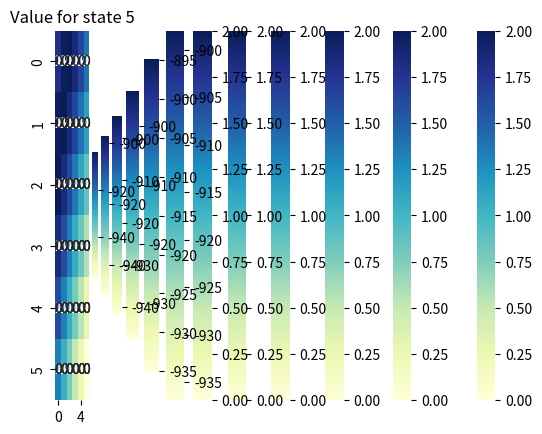

The matplotlib source for this figure:
# this code builds the dynamics of the single echelon perishable inventory problem
# value iteration is used to solve the problem

import matplotlib.pyplot as plt
import numpy as np
import seaborn as sns
from scipy.stats import gamma
from itertools import product


def build_dynamics_fifo(parameters):

    life_time = parameters['life_time']
    lead_time = parameters['lead_time']
    unit_lost_cost = parameters['unit_lost_cost']
    unit_hold_cost = parameters['unit_hold_cost']
    unit_perish_cost = parameters['unit_perish_cost']
    unit_order_cost = parameters['unit_order_cost']
    max_order = parameters['max_order']
    mean_demand = parameters['mean_demand']
    cv = parameters['cv']

    # parameter for gamma distribution
    EPSILON = 1e-4

    # Calculate variance
    variance = (cv * mean_demand) ** 2
    # Calculate shape and scale parameters
    shape = (mean_demand ** 2) / variance
    scale = variance / mean_demand

    # find the maximum demand
    max_demand = int(gamma.ppf(1-EPSILON, shape, scale=scale))

    # build state space, state contains life_time+lead_time elements, each element is up to max_order
    state_space = []
    element_values = list(range(max_order + 1))
    state_elements = [element_values] * (life_time + lead_time)

    for state in product(*state_elements):
        state_space.append(state)

    # state space size should be (max_order+1)^(life_time+lead_time)
    # print('state space size: ', len(state_space))

    # build action space, action is the order quantity, from 0 to max_order
    action_space = list(range(max_order + 1))

    # build probability dictionary for each possible integer demand
    demand_prob = {}
    # transform gamma distribution to discrete distribution, round to nearest integer
    for demand in range(max_demand + 1):
        if demand == 0:
            demand_prob[demand] = gamma.cdf(0.5, shape, scale=scale)
        elif demand == max_demand:
            demand_prob[demand] = 1 - \
                gamma.cdf(max_demand - 0.5, shape, scale=scale)
        else:
            demand_prob[demand] = gamma.cdf(
                demand + 0.5, shape, scale=scale) - gamma.cdf(demand - 0.5, shape, scale=scale)

    assert sum(demand_prob.values()
               ) == 1, 'demand probability does not sum to 1'

    # build dynamics
    dynamics = {}
    for state in state_space:
        for action in action_space:
            dynamics[state, action] = {}
            for demand in range(max_demand + 1):
                # calculate next state probability
                prob = demand_prob[demand]

                # satisfy demand following FIFO policy
                state_temp = list(state)
                for i in range(life_time):
                    if state_temp[-i-1] >= demand:
                        state_temp[-i-1] -= demand
                        demand = 0
                        break
                    else:
                        demand -= state_temp[-i-1]
                        state_temp[-i-1] = 0

                # update state
                next_state = [0] * (life_time + lead_time)
                for i in range(life_time + lead_time):
                    if i == 0:
                        next_state[i] = action
                    else:
                        next_state[i] = state_temp[i - 1]
                next_state = tuple(next_state)

                # calculate reward
                order_cost = unit_order_cost * action
                perished_cost = unit_perish_cost * state_temp[-1]
                lost_cost = unit_lost_cost * demand
                hold_cost = unit_hold_cost * sum(next_state[lead_time:])

                reward = - (order_cost + perished_cost + lost_cost + hold_cost)

                # update dynamics
                if (next_state, reward) in dynamics[state, action]:
                    dynamics[state, action][next_state, reward] += prob
                else:
                    dynamics[state, action][next_state, reward] = prob
    # build initial value and policy
    policy_shape = tuple([max_order + 1] * (life_time + lead_time))
    init_value = np.zeros(policy_shape)
    init_policy = np.zeros(policy_shape, dtype=int)

    return dynamics, state_space, action_space, init_value, init_policy


def value_iteration(dynamics, state_space, action_space, value, policy, theta=1e-4, gamma=0.9):
    # initialize value
    delta = np.inf
    k = 0
    while delta >= theta:
        k = k + 1
        value_old = value.copy()
        for state in state_space:
            # Update V[s].
            value[state] = max([sum([prob * (reward + gamma * value_old[next_state]) for (
                next_state, reward), prob in dynamics[state, action].items()]) for action in action_space])
            # print('State {}, value = {}'.format(state, value[state]))
        delta = np.max(np.abs(value - value_old))
        print('Iteration {}, delta = {}'.format(k, delta))

    for state in state_space:
        best_value = -np.inf
        for action in action_space:
            value_temp = sum([prob * (reward + gamma * value[next_state])
                             for (next_state, reward), prob in dynamics[state, action].items()])
            if value_temp > best_value:
                best_value = value_temp
                policy[state] = action
    return value, policy


if __name__ == '__main__':

    life_time = 2
    lead_time = 1
    unit_lost_cost = 5
    unit_hold_cost = 1
    unit_perish_cost = 7
    unit_order_cost = 3
    max_order = 5
    mean_demand = 2
    cv = 0.5

    parameters = {
        'life_time': life_time,
        'lead_time': lead_time,
        'unit_lost_cost': unit_lost_cost,
        'unit_hold_cost': unit_hold_cost,
        'unit_perish_cost': unit_perish_cost,
        'unit_order_cost': unit_order_cost,
        'max_order': max_order,
        'mean_demand': mean_demand,
        'cv': cv
    }

    dynamics, state_space, action_space, value, policy = build_dynamics_fifo(
        parameters)
    value, policy = value_iteration(dynamics, state_space, action_space,
                    value, policy, theta=1e-5, gamma=0.99)

    # plot policy heatmap for each state [i,:,:]
    for i in range(max_order+1):
        sns.heatmap(policy[i, :, :], cmap='YlGnBu',
                    vmin=0, vmax=np.max(policy), annot=True, fmt='d')
        # invert y axis
        plt.gca().invert_yaxis()
        # show action value
        plt.title('Policy for state {}'.format(i))
        plt.xlabel("age 2")
        plt.ylabel("age 1")
        plt.show()

    # plot value heatmap for each state [i,:,:]
    for i in range(max_order+1):
        sns.heatmap(value[i, :, :], cmap='YlGnBu')
        plt.title('Value for state {}'.format(i))
        plt.show()
